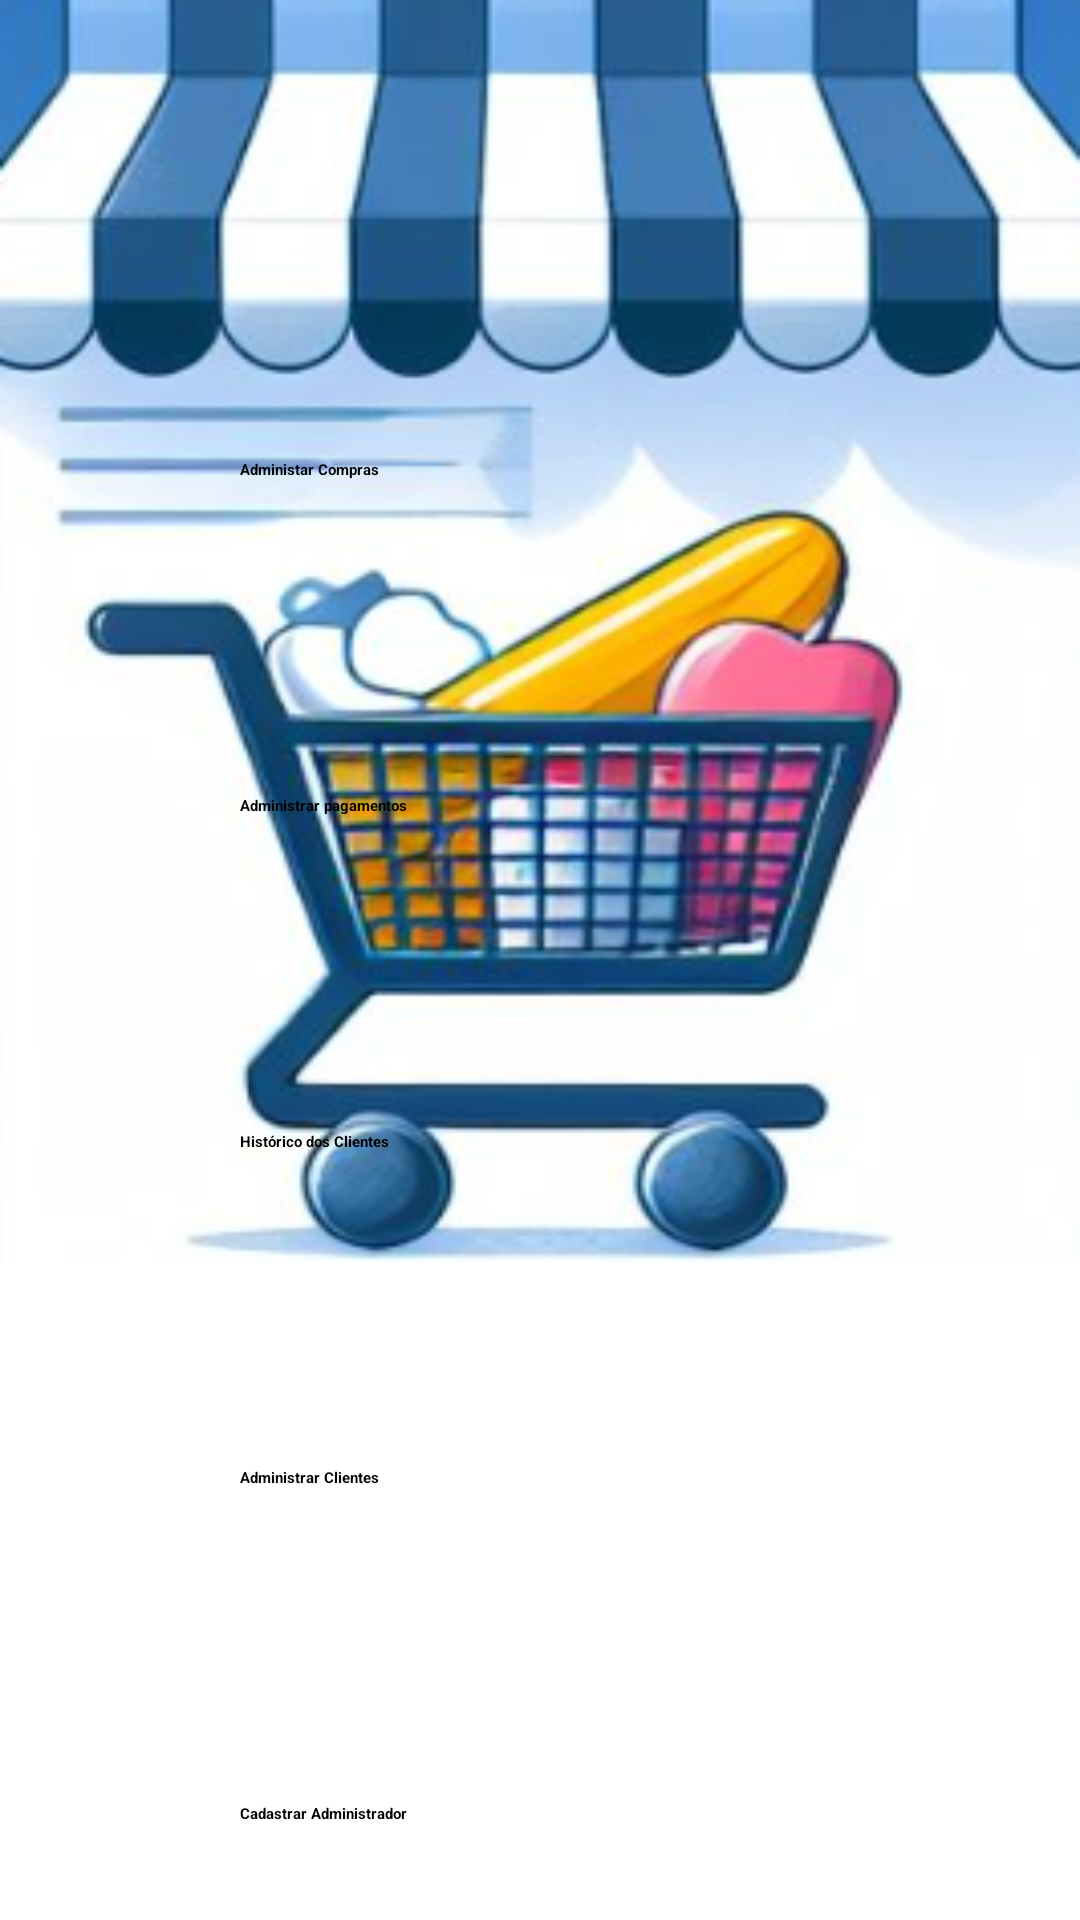

Here is an Android app screen rendered from its layout file. Give the layout XML and the strings, colors and styles it references.
<!-- AndroidManifest.xml: application theme Theme.Retrofit -->
<!-- res/layout/activity_menu_principal.xml -->
<?xml version="1.0" encoding="utf-8"?>
<androidx.constraintlayout.widget.ConstraintLayout xmlns:android="http://schemas.android.com/apk/res/android"
    xmlns:app="http://schemas.android.com/apk/res-auto"
    xmlns:tools="http://schemas.android.com/tools"
    android:id="@+id/main"
    android:layout_width="match_parent"
    android:layout_height="match_parent"
    android:background="@drawable/tela"
    tools:context=".views.MenuPrincipal">

    <androidx.appcompat.widget.Toolbar
        android:id="@+id/toolbarMenuPrincipal"
        android:layout_width="411dp"
        android:layout_height="63dp"
        android:background="?attr/colorPrimary"
        android:minHeight="?attr/actionBarSize"
        android:theme="?attr/actionBarTheme"
        android:visibility="visible"
        app:layout_constraintEnd_toEndOf="parent"
        app:layout_constraintStart_toStartOf="parent"
        app:layout_constraintTop_toTopOf="parent"
        app:popupTheme="@style/ThemeOverlay.AppCompat.Light"
        app:titleTextAppearance="@style/CustomToolbarTitleText" />

    <Button
        android:id="@+id/btnAdmCadastros"
        android:layout_width="200dp"
        android:layout_height="60dp"
        android:layout_marginTop="52dp"
        android:fontFamily="sans-serif"
        android:text="Administrar Clientes"
        android:textStyle="bold"
        android:typeface="serif"
        app:layout_constraintEnd_toEndOf="parent"
        app:layout_constraintHorizontal_bias="0.5"
        app:layout_constraintStart_toStartOf="parent"
        app:layout_constraintTop_toBottomOf="@+id/btnAdmHistoricoMenuPrincipal" />

    <Button
        android:id="@+id/btnAdmHistoricoMenuPrincipal"
        android:layout_width="200dp"
        android:layout_height="60dp"
        android:layout_marginTop="52dp"
        android:fontFamily="sans-serif"
        android:text="Histórico dos Clientes"
        android:textStyle="bold"
        android:typeface="serif"
        app:layout_constraintEnd_toEndOf="parent"
        app:layout_constraintHorizontal_bias="0.5"
        app:layout_constraintStart_toStartOf="parent"
        app:layout_constraintTop_toBottomOf="@+id/btnAdmPagamentosMenuPrincipal" />

    <Button
        android:id="@+id/btnAdmComprasMenuPrincipal"
        android:layout_width="200dp"
        android:layout_height="60dp"
        android:layout_marginTop="90dp"
        android:fontFamily="sans-serif"
        android:text="Administar Compras"
        android:textStyle="bold"
        android:typeface="serif"
        app:layout_constraintEnd_toEndOf="parent"
        app:layout_constraintStart_toStartOf="parent"
        app:layout_constraintTop_toBottomOf="@+id/toolbarMenuPrincipal" />

    <Button
        android:id="@+id/btnAdmPagamentosMenuPrincipal"
        android:layout_width="200dp"
        android:layout_height="60dp"
        android:layout_marginTop="52dp"
        android:fontFamily="sans-serif"
        android:text="Administrar pagamentos"
        android:textStyle="bold"
        android:typeface="serif"
        app:layout_constraintEnd_toEndOf="parent"
        app:layout_constraintHorizontal_bias="0.5"
        app:layout_constraintStart_toStartOf="parent"
        app:layout_constraintTop_toBottomOf="@+id/btnAdmComprasMenuPrincipal" />

    <Button
        android:id="@+id/btnCadastrarUsuarioMenuPrincipal"
        android:layout_width="200dp"
        android:layout_height="60dp"
        android:layout_marginTop="52dp"
        android:fontFamily="sans-serif"
        android:text="Cadastrar Administrador"
        android:textStyle="bold"
        android:typeface="serif"
        app:layout_constraintEnd_toEndOf="parent"
        app:layout_constraintHorizontal_bias="0.5"
        app:layout_constraintStart_toStartOf="parent"
        app:layout_constraintTop_toBottomOf="@+id/btnAdmCadastros" />

</androidx.constraintlayout.widget.ConstraintLayout>
<!-- resources referenced by this layout -->
<resources>
  <!-- drawable tela: png bitmap (drawable, 126612 bytes) -->
  <style name="CustomToolbarTitleText" parent="TextAppearance.AppCompat.Widget.ActionBar.Title">
          <item name="android:textSize">20sp</item>
          <item name="android:textColor">@android:color/white</item>
          <item name="android:fontFamily">@font/ultra</item>
      </style>
</resources>
